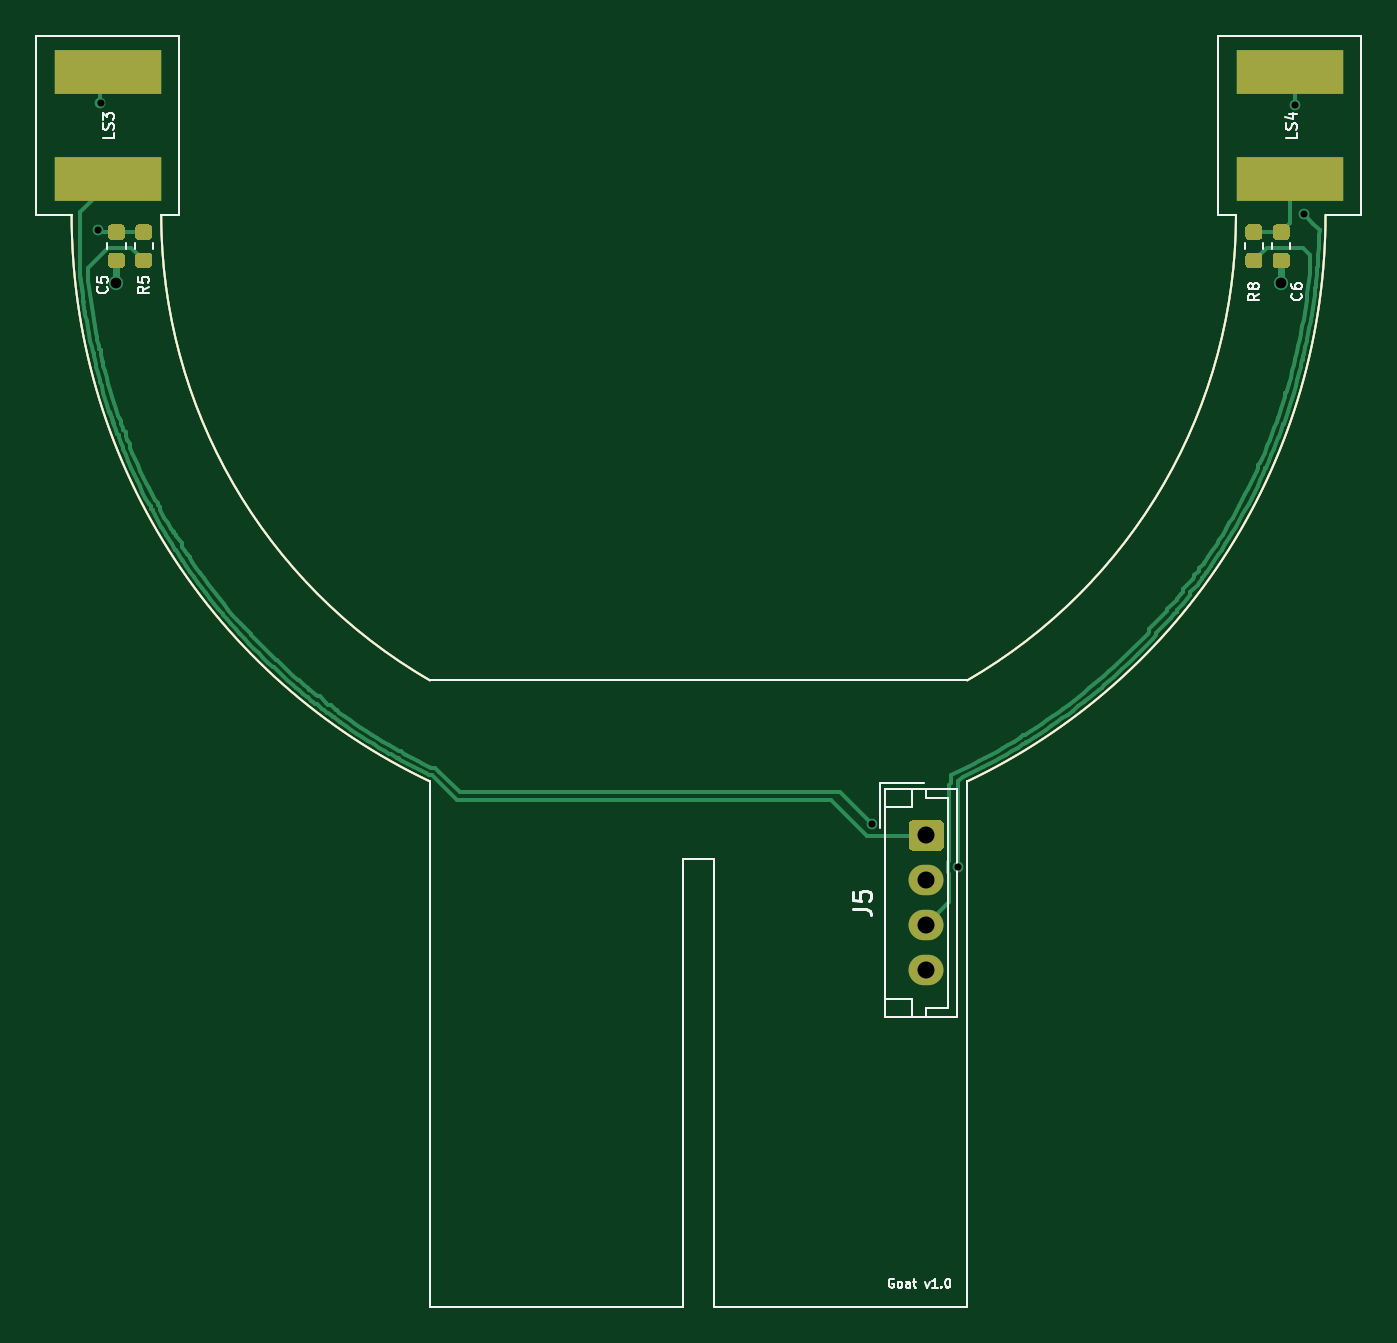
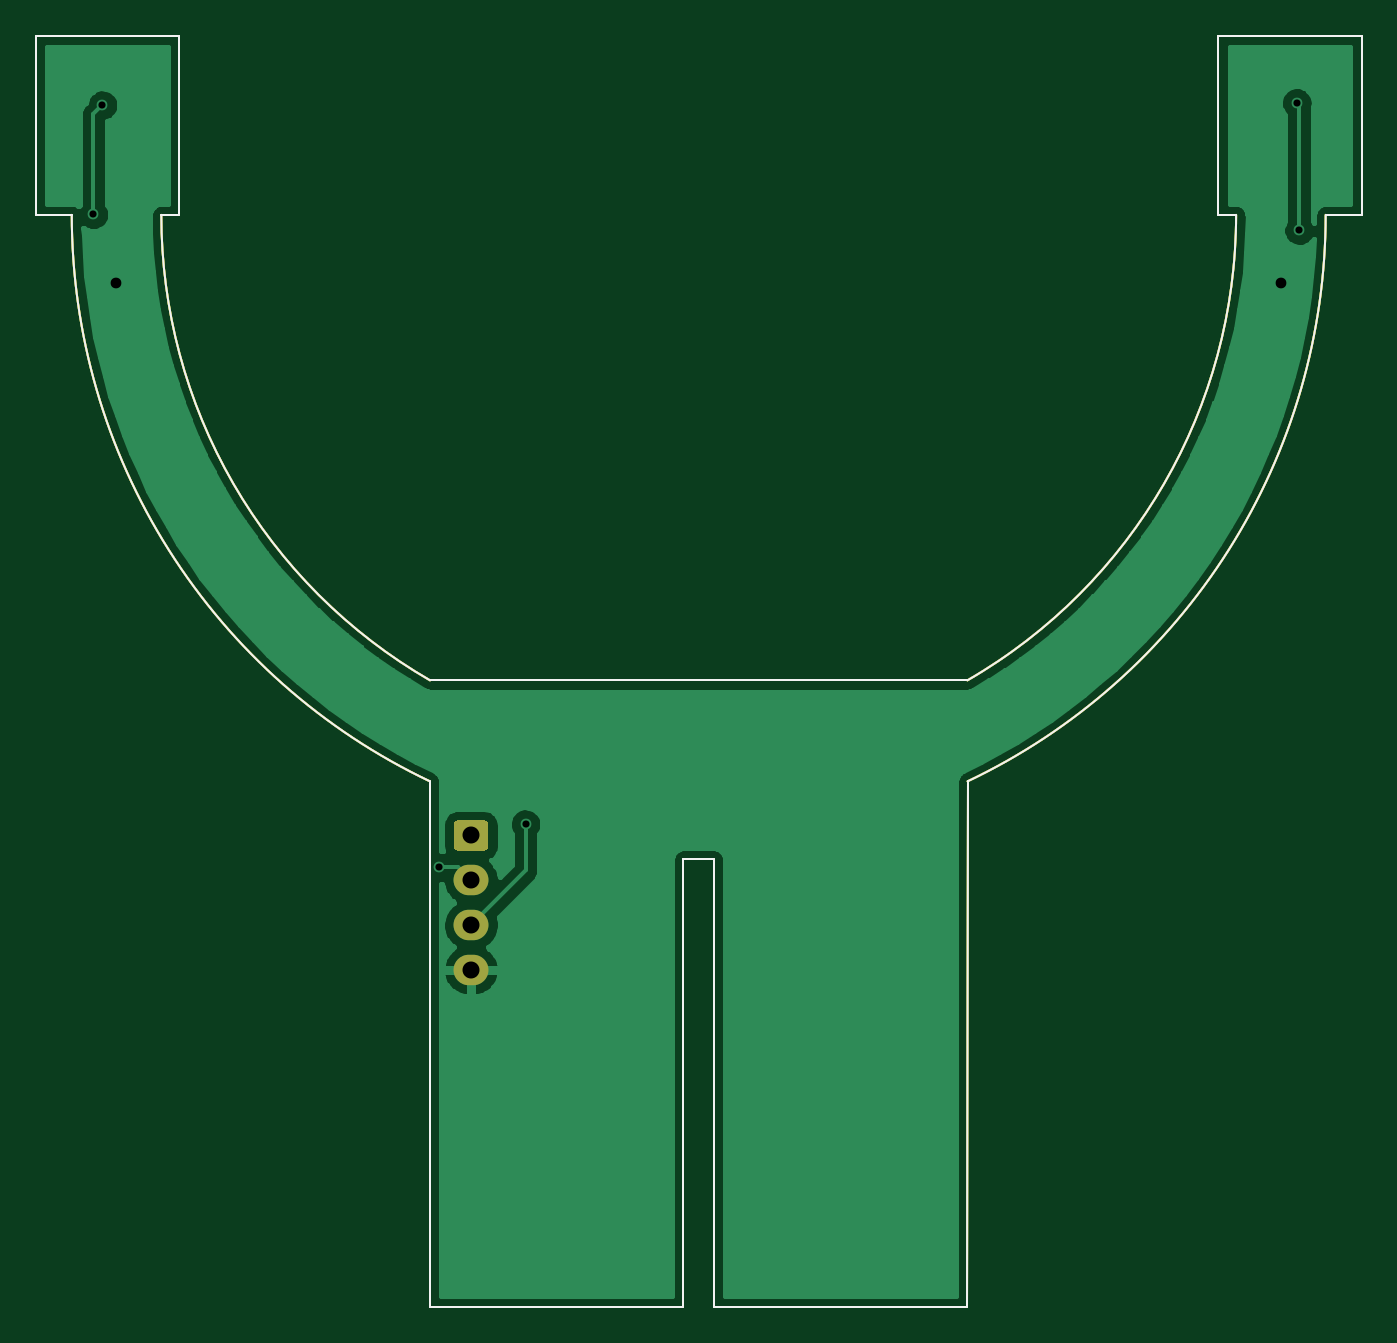
Circuit board: 8 layer files. Board 74.0 x 71.0 mm.
- bottom_copper: Ultrasonic Flow Sensor-B_Cu.gbr (55210 bytes)
- bottom_mask: Ultrasonic Flow Sensor-B_Mask.gbr (3508 bytes)
- bottom_silk: Ultrasonic Flow Sensor-B_SilkS.gbr (1811 bytes)
- outline: Ultrasonic Flow Sensor-Edge_Cuts.gbr (1783 bytes)
- top_copper: Ultrasonic Flow Sensor-F_Cu.gbr (44834 bytes)
- top_mask: Ultrasonic Flow Sensor-F_Mask.gbr (6416 bytes)
- top_silk: Ultrasonic Flow Sensor-F_SilkS.gbr (11354 bytes)
- drill: Ultrasonic Flow Sensor.drl (236 bytes)

=== bottom_copper: Ultrasonic Flow Sensor-B_Cu.gbr (55210 bytes, source omitted) ===
=== bottom_mask: Ultrasonic Flow Sensor-B_Mask.gbr ===
%TF.GenerationSoftware,KiCad,Pcbnew,5.99.0-unknown-5405c09~101~ubuntu18.04.1*%
%TF.CreationDate,2020-04-21T20:28:15+03:00*%
%TF.ProjectId,Ultrasonic Flow Sensor,556c7472-6173-46f6-9e69-6320466c6f77,rev?*%
%TF.SameCoordinates,Original*%
%TF.FileFunction,Soldermask,Bot*%
%TF.FilePolarity,Negative*%
%FSLAX46Y46*%
G04 Gerber Fmt 4.6, Leading zero omitted, Abs format (unit mm)*
G04 Created by KiCad (PCBNEW 5.99.0-unknown-5405c09~101~ubuntu18.04.1) date 2020-04-21 20:28:15*
%MOMM*%
%LPD*%
G01*
G04 APERTURE LIST*
%TA.AperFunction,Profile*%
%ADD10C,0.100000*%
%TD*%
%ADD11O,1.950000X1.700000*%
G04 APERTURE END LIST*
D10*
X141287009Y-70021467D02*
G75*
G02*
X126287009Y-96002228I-29999999J0D01*
G01*
X126287008Y-131002229D02*
X126287008Y-101642228D01*
X148287010Y-70021467D02*
X146287009Y-70021467D01*
X141287009Y-70021467D02*
X140287010Y-70021467D01*
X140287010Y-60021467D02*
X148287010Y-60021467D01*
X74287010Y-60021467D02*
X82287010Y-60021467D01*
X96287010Y-96002229D02*
X126287009Y-96002228D01*
X140287010Y-70021467D02*
X140287010Y-60021467D01*
X110437010Y-106002229D02*
X112137010Y-106002229D01*
X96287008Y-131002229D02*
X110437010Y-131002229D01*
X112137010Y-106002229D02*
X112137010Y-131002229D01*
X96274281Y-101638202D02*
G75*
G02*
X76287010Y-70021467I15012729J31616735D01*
G01*
X74287010Y-70021467D02*
X74287010Y-60021467D01*
X96287010Y-96002229D02*
G75*
G02*
X81287010Y-70021467I15000000J25980762D01*
G01*
X76287010Y-70021467D02*
X74287010Y-70021467D01*
X82287010Y-70021467D02*
X81287010Y-70021467D01*
X82287010Y-60021467D02*
X82287010Y-70021467D01*
X146285188Y-70021467D02*
G75*
G02*
X126287008Y-101642228I-34998178J0D01*
G01*
X96287008Y-131002229D02*
X96274280Y-101638202D01*
X148287010Y-60021467D02*
X148287010Y-70021467D01*
X110437010Y-131002229D02*
X110437010Y-106002229D01*
X112137010Y-131002229D02*
X126287008Y-131002229D01*
X141287009Y-70021467D02*
G75*
G02*
X126287009Y-96002228I-29999999J0D01*
G01*
X126287008Y-131002229D02*
X126287008Y-101642228D01*
X148287010Y-70021467D02*
X146287009Y-70021467D01*
X141287009Y-70021467D02*
X140287010Y-70021467D01*
X140287010Y-60021467D02*
X148287010Y-60021467D01*
X74287010Y-60021467D02*
X82287010Y-60021467D01*
X96287010Y-96002229D02*
X126287009Y-96002228D01*
X140287010Y-70021467D02*
X140287010Y-60021467D01*
X110437010Y-106002229D02*
X112137010Y-106002229D01*
X96287008Y-131002229D02*
X110437010Y-131002229D01*
X112137010Y-106002229D02*
X112137010Y-131002229D01*
X96274281Y-101638202D02*
G75*
G02*
X76287010Y-70021467I15012729J31616735D01*
G01*
X74287010Y-70021467D02*
X74287010Y-60021467D01*
X96287010Y-96002229D02*
G75*
G02*
X81287010Y-70021467I15000000J25980762D01*
G01*
X76287010Y-70021467D02*
X74287010Y-70021467D01*
X82287010Y-70021467D02*
X81287010Y-70021467D01*
X82287010Y-60021467D02*
X82287010Y-70021467D01*
X146285188Y-70021467D02*
G75*
G02*
X126287008Y-101642228I-34998178J0D01*
G01*
X96287008Y-131002229D02*
X96274280Y-101638202D01*
X148287010Y-60021467D02*
X148287010Y-70021467D01*
X110437010Y-131002229D02*
X110437010Y-106002229D01*
X112137010Y-131002229D02*
X126287008Y-131002229D01*
D11*
%TO.C,J5*%
X123999010Y-112164229D03*
X123999010Y-109664229D03*
X123999010Y-107164229D03*
G36*
G01*
X123274010Y-103814229D02*
X124724010Y-103814229D01*
G75*
G02*
X124974010Y-104064229I0J-250000D01*
G01*
X124974010Y-105264229D01*
G75*
G02*
X124724010Y-105514229I-250000J0D01*
G01*
X123274010Y-105514229D01*
G75*
G02*
X123024010Y-105264229I0J250000D01*
G01*
X123024010Y-104064229D01*
G75*
G02*
X123274010Y-103814229I250000J0D01*
G01*
G37*
%TD*%
M02*

=== bottom_silk: Ultrasonic Flow Sensor-B_SilkS.gbr ===
%TF.GenerationSoftware,KiCad,Pcbnew,5.99.0-unknown-5405c09~101~ubuntu18.04.1*%
%TF.CreationDate,2020-04-21T20:28:15+03:00*%
%TF.ProjectId,Ultrasonic Flow Sensor,556c7472-6173-46f6-9e69-6320466c6f77,rev?*%
%TF.SameCoordinates,Original*%
%TF.FileFunction,Legend,Bot*%
%TF.FilePolarity,Positive*%
%FSLAX46Y46*%
G04 Gerber Fmt 4.6, Leading zero omitted, Abs format (unit mm)*
G04 Created by KiCad (PCBNEW 5.99.0-unknown-5405c09~101~ubuntu18.04.1) date 2020-04-21 20:28:15*
%MOMM*%
%LPD*%
G01*
G04 APERTURE LIST*
%TA.AperFunction,Profile*%
%ADD10C,0.100000*%
%TD*%
G04 APERTURE END LIST*
D10*
X141287009Y-70021467D02*
G75*
G02*
X126287009Y-96002228I-29999999J0D01*
G01*
X126287008Y-131002229D02*
X126287008Y-101642228D01*
X148287010Y-70021467D02*
X146287009Y-70021467D01*
X141287009Y-70021467D02*
X140287010Y-70021467D01*
X140287010Y-60021467D02*
X148287010Y-60021467D01*
X74287010Y-60021467D02*
X82287010Y-60021467D01*
X96287010Y-96002229D02*
X126287009Y-96002228D01*
X140287010Y-70021467D02*
X140287010Y-60021467D01*
X110437010Y-106002229D02*
X112137010Y-106002229D01*
X96287008Y-131002229D02*
X110437010Y-131002229D01*
X112137010Y-106002229D02*
X112137010Y-131002229D01*
X96274281Y-101638202D02*
G75*
G02*
X76287010Y-70021467I15012729J31616735D01*
G01*
X74287010Y-70021467D02*
X74287010Y-60021467D01*
X96287010Y-96002229D02*
G75*
G02*
X81287010Y-70021467I15000000J25980762D01*
G01*
X76287010Y-70021467D02*
X74287010Y-70021467D01*
X82287010Y-70021467D02*
X81287010Y-70021467D01*
X82287010Y-60021467D02*
X82287010Y-70021467D01*
X146285188Y-70021467D02*
G75*
G02*
X126287008Y-101642228I-34998178J0D01*
G01*
X96287008Y-131002229D02*
X96274280Y-101638202D01*
X148287010Y-60021467D02*
X148287010Y-70021467D01*
X110437010Y-131002229D02*
X110437010Y-106002229D01*
X112137010Y-131002229D02*
X126287008Y-131002229D01*
M02*

=== outline: Ultrasonic Flow Sensor-Edge_Cuts.gbr ===
%TF.GenerationSoftware,KiCad,Pcbnew,5.99.0-unknown-5405c09~101~ubuntu18.04.1*%
%TF.CreationDate,2020-04-21T20:28:15+03:00*%
%TF.ProjectId,Ultrasonic Flow Sensor,556c7472-6173-46f6-9e69-6320466c6f77,rev?*%
%TF.SameCoordinates,Original*%
%TF.FileFunction,Profile,NP*%
%FSLAX46Y46*%
G04 Gerber Fmt 4.6, Leading zero omitted, Abs format (unit mm)*
G04 Created by KiCad (PCBNEW 5.99.0-unknown-5405c09~101~ubuntu18.04.1) date 2020-04-21 20:28:15*
%MOMM*%
%LPD*%
G01*
G04 APERTURE LIST*
%TA.AperFunction,Profile*%
%ADD10C,0.100000*%
%TD*%
G04 APERTURE END LIST*
D10*
X141287009Y-70021467D02*
G75*
G02*
X126287009Y-96002228I-29999999J0D01*
G01*
X126287008Y-131002229D02*
X126287008Y-101642228D01*
X148287010Y-70021467D02*
X146287009Y-70021467D01*
X141287009Y-70021467D02*
X140287010Y-70021467D01*
X140287010Y-60021467D02*
X148287010Y-60021467D01*
X74287010Y-60021467D02*
X82287010Y-60021467D01*
X96287010Y-96002229D02*
X126287009Y-96002228D01*
X140287010Y-70021467D02*
X140287010Y-60021467D01*
X110437010Y-106002229D02*
X112137010Y-106002229D01*
X96287008Y-131002229D02*
X110437010Y-131002229D01*
X112137010Y-106002229D02*
X112137010Y-131002229D01*
X96274281Y-101638202D02*
G75*
G02*
X76287010Y-70021467I15012729J31616735D01*
G01*
X74287010Y-70021467D02*
X74287010Y-60021467D01*
X96287010Y-96002229D02*
G75*
G02*
X81287010Y-70021467I15000000J25980762D01*
G01*
X76287010Y-70021467D02*
X74287010Y-70021467D01*
X82287010Y-70021467D02*
X81287010Y-70021467D01*
X82287010Y-60021467D02*
X82287010Y-70021467D01*
X146285188Y-70021467D02*
G75*
G02*
X126287008Y-101642228I-34998178J0D01*
G01*
X96287008Y-131002229D02*
X96274280Y-101638202D01*
X148287010Y-60021467D02*
X148287010Y-70021467D01*
X110437010Y-131002229D02*
X110437010Y-106002229D01*
X112137010Y-131002229D02*
X126287008Y-131002229D01*
M02*

=== top_copper: Ultrasonic Flow Sensor-F_Cu.gbr (44834 bytes, source omitted) ===
=== top_mask: Ultrasonic Flow Sensor-F_Mask.gbr ===
%TF.GenerationSoftware,KiCad,Pcbnew,5.99.0-unknown-5405c09~101~ubuntu18.04.1*%
%TF.CreationDate,2020-04-21T20:28:15+03:00*%
%TF.ProjectId,Ultrasonic Flow Sensor,556c7472-6173-46f6-9e69-6320466c6f77,rev?*%
%TF.SameCoordinates,Original*%
%TF.FileFunction,Soldermask,Top*%
%TF.FilePolarity,Negative*%
%FSLAX46Y46*%
G04 Gerber Fmt 4.6, Leading zero omitted, Abs format (unit mm)*
G04 Created by KiCad (PCBNEW 5.99.0-unknown-5405c09~101~ubuntu18.04.1) date 2020-04-21 20:28:15*
%MOMM*%
%LPD*%
G01*
G04 APERTURE LIST*
%TA.AperFunction,Profile*%
%ADD10C,0.100000*%
%TD*%
%ADD11R,6.000000X2.500000*%
%ADD12O,1.950000X1.700000*%
G04 APERTURE END LIST*
D10*
X141287009Y-70021467D02*
G75*
G02*
X126287009Y-96002228I-29999999J0D01*
G01*
X126287008Y-131002229D02*
X126287008Y-101642228D01*
X148287010Y-70021467D02*
X146287009Y-70021467D01*
X141287009Y-70021467D02*
X140287010Y-70021467D01*
X140287010Y-60021467D02*
X148287010Y-60021467D01*
X74287010Y-60021467D02*
X82287010Y-60021467D01*
X96287010Y-96002229D02*
X126287009Y-96002228D01*
X140287010Y-70021467D02*
X140287010Y-60021467D01*
X110437010Y-106002229D02*
X112137010Y-106002229D01*
X96287008Y-131002229D02*
X110437010Y-131002229D01*
X112137010Y-106002229D02*
X112137010Y-131002229D01*
X96274281Y-101638202D02*
G75*
G02*
X76287010Y-70021467I15012729J31616735D01*
G01*
X74287010Y-70021467D02*
X74287010Y-60021467D01*
X96287010Y-96002229D02*
G75*
G02*
X81287010Y-70021467I15000000J25980762D01*
G01*
X76287010Y-70021467D02*
X74287010Y-70021467D01*
X82287010Y-70021467D02*
X81287010Y-70021467D01*
X82287010Y-60021467D02*
X82287010Y-70021467D01*
X146285188Y-70021467D02*
G75*
G02*
X126287008Y-101642228I-34998178J0D01*
G01*
X96287008Y-131002229D02*
X96274280Y-101638202D01*
X148287010Y-60021467D02*
X148287010Y-70021467D01*
X110437010Y-131002229D02*
X110437010Y-106002229D01*
X112137010Y-131002229D02*
X126287008Y-131002229D01*
X141287009Y-70021467D02*
G75*
G02*
X126287009Y-96002228I-29999999J0D01*
G01*
X126287008Y-131002229D02*
X126287008Y-101642228D01*
X148287010Y-70021467D02*
X146287009Y-70021467D01*
X141287009Y-70021467D02*
X140287010Y-70021467D01*
X140287010Y-60021467D02*
X148287010Y-60021467D01*
X74287010Y-60021467D02*
X82287010Y-60021467D01*
X96287010Y-96002229D02*
X126287009Y-96002228D01*
X140287010Y-70021467D02*
X140287010Y-60021467D01*
X110437010Y-106002229D02*
X112137010Y-106002229D01*
X96287008Y-131002229D02*
X110437010Y-131002229D01*
X112137010Y-106002229D02*
X112137010Y-131002229D01*
X96274281Y-101638202D02*
G75*
G02*
X76287010Y-70021467I15012729J31616735D01*
G01*
X74287010Y-70021467D02*
X74287010Y-60021467D01*
X96287010Y-96002229D02*
G75*
G02*
X81287010Y-70021467I15000000J25980762D01*
G01*
X76287010Y-70021467D02*
X74287010Y-70021467D01*
X82287010Y-70021467D02*
X81287010Y-70021467D01*
X82287010Y-60021467D02*
X82287010Y-70021467D01*
X146285188Y-70021467D02*
G75*
G02*
X126287008Y-101642228I-34998178J0D01*
G01*
X96287008Y-131002229D02*
X96274280Y-101638202D01*
X148287010Y-60021467D02*
X148287010Y-70021467D01*
X110437010Y-131002229D02*
X110437010Y-106002229D01*
X112137010Y-131002229D02*
X126287008Y-131002229D01*
D11*
%TO.C,LS3*%
X78317010Y-68042229D03*
X78317010Y-62042229D03*
%TD*%
%TO.C,C6*%
G36*
G01*
X143554760Y-72121229D02*
X144067260Y-72121229D01*
G75*
G02*
X144286010Y-72339979I0J-218750D01*
G01*
X144286010Y-72777479D01*
G75*
G02*
X144067260Y-72996229I-218750J0D01*
G01*
X143554760Y-72996229D01*
G75*
G02*
X143336010Y-72777479I0J218750D01*
G01*
X143336010Y-72339979D01*
G75*
G02*
X143554760Y-72121229I218750J0D01*
G01*
G37*
G36*
G01*
X143554760Y-70546229D02*
X144067260Y-70546229D01*
G75*
G02*
X144286010Y-70764979I0J-218750D01*
G01*
X144286010Y-71202479D01*
G75*
G02*
X144067260Y-71421229I-218750J0D01*
G01*
X143554760Y-71421229D01*
G75*
G02*
X143336010Y-71202479I0J218750D01*
G01*
X143336010Y-70764979D01*
G75*
G02*
X143554760Y-70546229I218750J0D01*
G01*
G37*
%TD*%
D12*
%TO.C,J5*%
X123999010Y-112164229D03*
X123999010Y-109664229D03*
X123999010Y-107164229D03*
G36*
G01*
X123274010Y-103814229D02*
X124724010Y-103814229D01*
G75*
G02*
X124974010Y-104064229I0J-250000D01*
G01*
X124974010Y-105264229D01*
G75*
G02*
X124724010Y-105514229I-250000J0D01*
G01*
X123274010Y-105514229D01*
G75*
G02*
X123024010Y-105264229I0J250000D01*
G01*
X123024010Y-104064229D01*
G75*
G02*
X123274010Y-103814229I250000J0D01*
G01*
G37*
%TD*%
%TO.C,C5*%
G36*
G01*
X78530760Y-72121229D02*
X79043260Y-72121229D01*
G75*
G02*
X79262010Y-72339979I0J-218750D01*
G01*
X79262010Y-72777479D01*
G75*
G02*
X79043260Y-72996229I-218750J0D01*
G01*
X78530760Y-72996229D01*
G75*
G02*
X78312010Y-72777479I0J218750D01*
G01*
X78312010Y-72339979D01*
G75*
G02*
X78530760Y-72121229I218750J0D01*
G01*
G37*
G36*
G01*
X78530760Y-70546229D02*
X79043260Y-70546229D01*
G75*
G02*
X79262010Y-70764979I0J-218750D01*
G01*
X79262010Y-71202479D01*
G75*
G02*
X79043260Y-71421229I-218750J0D01*
G01*
X78530760Y-71421229D01*
G75*
G02*
X78312010Y-71202479I0J218750D01*
G01*
X78312010Y-70764979D01*
G75*
G02*
X78530760Y-70546229I218750J0D01*
G01*
G37*
%TD*%
%TO.C,R5*%
G36*
G01*
X80054760Y-72121229D02*
X80567260Y-72121229D01*
G75*
G02*
X80786010Y-72339979I0J-218750D01*
G01*
X80786010Y-72777479D01*
G75*
G02*
X80567260Y-72996229I-218750J0D01*
G01*
X80054760Y-72996229D01*
G75*
G02*
X79836010Y-72777479I0J218750D01*
G01*
X79836010Y-72339979D01*
G75*
G02*
X80054760Y-72121229I218750J0D01*
G01*
G37*
G36*
G01*
X80054760Y-70546229D02*
X80567260Y-70546229D01*
G75*
G02*
X80786010Y-70764979I0J-218750D01*
G01*
X80786010Y-71202479D01*
G75*
G02*
X80567260Y-71421229I-218750J0D01*
G01*
X80054760Y-71421229D01*
G75*
G02*
X79836010Y-71202479I0J218750D01*
G01*
X79836010Y-70764979D01*
G75*
G02*
X80054760Y-70546229I218750J0D01*
G01*
G37*
%TD*%
D11*
%TO.C,LS4*%
X144317010Y-62042229D03*
X144317010Y-68042229D03*
%TD*%
%TO.C,R8*%
G36*
G01*
X142030760Y-72121229D02*
X142543260Y-72121229D01*
G75*
G02*
X142762010Y-72339979I0J-218750D01*
G01*
X142762010Y-72777479D01*
G75*
G02*
X142543260Y-72996229I-218750J0D01*
G01*
X142030760Y-72996229D01*
G75*
G02*
X141812010Y-72777479I0J218750D01*
G01*
X141812010Y-72339979D01*
G75*
G02*
X142030760Y-72121229I218750J0D01*
G01*
G37*
G36*
G01*
X142030760Y-70546229D02*
X142543260Y-70546229D01*
G75*
G02*
X142762010Y-70764979I0J-218750D01*
G01*
X142762010Y-71202479D01*
G75*
G02*
X142543260Y-71421229I-218750J0D01*
G01*
X142030760Y-71421229D01*
G75*
G02*
X141812010Y-71202479I0J218750D01*
G01*
X141812010Y-70764979D01*
G75*
G02*
X142030760Y-70546229I218750J0D01*
G01*
G37*
%TD*%
M02*

=== top_silk: Ultrasonic Flow Sensor-F_SilkS.gbr (11354 bytes, source omitted) ===
=== drill: Ultrasonic Flow Sensor.drl ===
M48
INCH,TZ
T1C0.0157
T2C0.0236
T3C0.0374
%
G90
G05
T1
X30619Y-27906
X30669Y-25106
X47619Y-40956
X49522Y-41906
X56919Y-25156
X57119Y-27556
T2
X31019Y-29056
X56619Y-29056
T3
X48819Y-41206
X48819Y-42191
X48819Y-43175
X48819Y-44159
T0
M30

